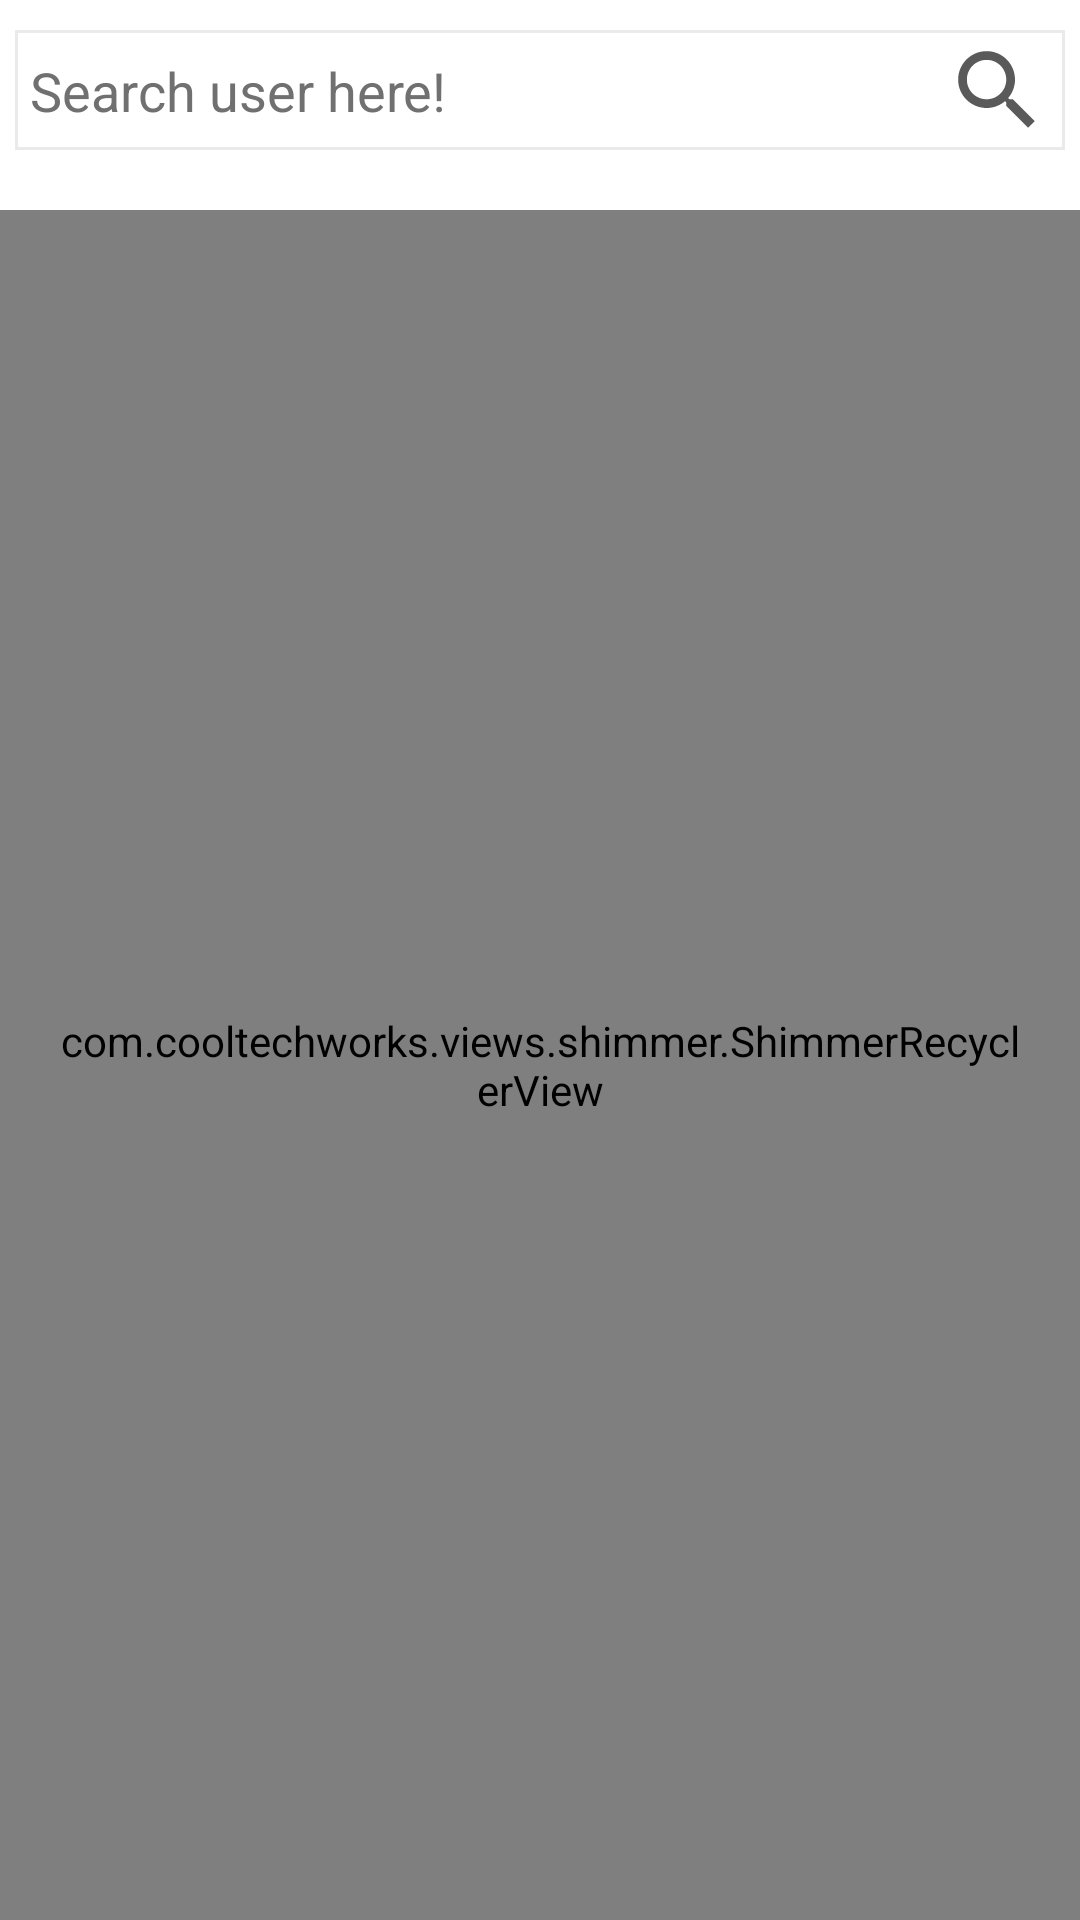

Produce the Android XML layout that renders to this screen, including the resource entries it uses.
<!-- AndroidManifest.xml: application theme Theme.SocialStar -->
<!-- res/layout/fragment_search.xml -->
<?xml version="1.0" encoding="utf-8"?>
<androidx.constraintlayout.widget.ConstraintLayout xmlns:android="http://schemas.android.com/apk/res/android"
    xmlns:app="http://schemas.android.com/apk/res-auto"
    xmlns:tools="http://schemas.android.com/tools"
    android:layout_width="match_parent"
    android:layout_height="match_parent"
    tools:context=".Fragments.SearchFragment" >

    <View
        android:id="@+id/view17"
        android:layout_width="0dp"
        android:layout_height="40dp"
        android:layout_marginStart="5dp"
        android:layout_marginTop="10dp"
        android:layout_marginEnd="5dp"
        android:background="@drawable/border_1"
        android:padding="15dp"
        app:layout_constraintEnd_toEndOf="parent"
        app:layout_constraintHorizontal_bias="0.0"
        app:layout_constraintStart_toStartOf="parent"
        app:layout_constraintTop_toTopOf="parent" />

    <EditText
        android:id="@+id/search_searchfield_edit_id"
        android:layout_width="0dp"
        android:layout_height="35dp"
        android:layout_marginStart="5dp"
        android:layout_marginTop="5dp"
        android:layout_marginEnd="10dp"
        android:layout_marginBottom="5dp"
        android:background="@android:color/transparent"
        android:ems="10"
        android:hint="Search user here!"
        android:inputType="textPersonName"
        android:textColor="#000000"
        android:textColorHint="#707070"
        app:layout_constraintBottom_toBottomOf="@+id/view17"
        app:layout_constraintEnd_toStartOf="@+id/search_searchfield_img_id"
        app:layout_constraintStart_toStartOf="@id/view17"
        app:layout_constraintTop_toTopOf="@id/view17" />

    <ImageView
        android:id="@+id/search_searchfield_img_id"
        android:layout_width="35dp"
        android:layout_height="35dp"
        android:layout_marginTop="5dp"
        android:layout_marginEnd="5dp"
        android:layout_marginBottom="5dp"
        android:src="@drawable/search_icon"
        android:tint="#5A5A5A"
        app:layout_constraintBottom_toBottomOf="@+id/view17"
        app:layout_constraintEnd_toEndOf="@+id/view17"
        app:layout_constraintTop_toTopOf="@+id/view17" />

    <com.cooltechworks.views.shimmer.ShimmerRecyclerView
        android:id="@+id/search_rv_id"
        android:layout_width="match_parent"
        android:layout_height="0dp"
        android:layout_marginTop="20dp"
        android:padding="20dp"
        app:layout_constraintBottom_toBottomOf="parent"
        app:layout_constraintEnd_toEndOf="parent"
        app:layout_constraintStart_toStartOf="parent"
        app:layout_constraintTop_toBottomOf="@+id/view17"
        app:shimmer_demo_child_count="1"
        app:shimmer_demo_layout="@layout/demo_search">

    </com.cooltechworks.views.shimmer.ShimmerRecyclerView>
</androidx.constraintlayout.widget.ConstraintLayout>
<!-- res/layout/demo_search.xml (included above) -->
<?xml version="1.0" encoding="utf-8"?>
<RelativeLayout xmlns:android="http://schemas.android.com/apk/res/android"
    xmlns:app="http://schemas.android.com/apk/res-auto"
    android:layout_width="match_parent"
    android:layout_height="wrap_content">

    <androidx.constraintlayout.widget.ConstraintLayout
        android:layout_width="match_parent"
        android:layout_height="wrap_content">

        <View
            android:id="@+id/view21"
            android:layout_width="30dp"
            android:layout_height="30dp"
            android:background="@drawable/box_shape"
            app:circularflow_defaultRadius="10dp"
            app:layout_constraintBottom_toBottomOf="parent"
            app:layout_constraintEnd_toEndOf="parent"
            app:layout_constraintStart_toEndOf="@+id/view20"
            app:layout_constraintTop_toTopOf="parent" />

        <View
            android:id="@+id/view20"
            android:layout_width="30dp"
            android:layout_height="30dp"
            android:layout_marginStart="20dp"
            android:background="@drawable/box_shape"
            app:circularflow_defaultRadius="10dp"
            app:layout_constraintBottom_toBottomOf="parent"
            app:layout_constraintStart_toEndOf="@+id/view15"
            app:layout_constraintTop_toTopOf="parent" />

        <View
            android:id="@+id/view14"
            android:layout_width="50dp"
            android:layout_height="50dp"
            android:layout_marginStart="5dp"
            android:layout_marginTop="5dp"
            android:background="@drawable/shape_circle"
            app:layout_constraintStart_toStartOf="parent"
            app:layout_constraintTop_toTopOf="parent" />

        <View
            android:id="@+id/view15"
            android:layout_width="0dp"
            android:layout_height="18dp"
            android:background="@drawable/box_shape"
            app:layout_constraintEnd_toEndOf="@+id/view16"
            app:layout_constraintStart_toEndOf="@+id/view14"
            app:layout_constraintTop_toTopOf="@+id/view14" />

        <View
            android:id="@+id/view16"
            android:layout_width="220dp"
            android:layout_height="20dp"
            android:layout_marginTop="10dp"
            android:background="@drawable/box_shape"
            app:circularflow_defaultRadius="10dp"
            app:layout_constraintStart_toEndOf="@+id/view14"
            app:layout_constraintTop_toBottomOf="@+id/view15" />
    </androidx.constraintlayout.widget.ConstraintLayout>
</RelativeLayout>
<!-- resources referenced by this layout -->
<resources>
  <!-- drawable border_1 (drawable) -->
  <?xml version="1.0" encoding="utf-8"?>
  <shape xmlns:android="http://schemas.android.com/apk/res/android" android:shape="rectangle" >
      <solid android:color="@android:color/white" />
      <stroke android:width="1dip" android:color="@color/grey_2"/>
      <padding android:bottom="10dp" android:left="10dp" android:right="10dp" android:top="10dp"/>
  </shape>
  <!-- drawable box_shape (drawable) -->
  <?xml version="1.0" encoding="utf-8"?>
  <shape xmlns:android="http://schemas.android.com/apk/res/android">
      <solid android:color="@color/grey_2"></solid>
      <corners android:radius="5dp"></corners>
  </shape>
  <!-- drawable search_icon (drawable) -->
  <vector android:height="120dp" android:tint="#000000"
      android:viewportHeight="24" android:viewportWidth="24"
      android:width="120dp" xmlns:android="http://schemas.android.com/apk/res/android">
      <path android:fillColor="@android:color/white" android:pathData="M15.5,14h-0.79l-0.28,-0.27C15.41,12.59 16,11.11 16,9.5 16,5.91 13.09,3 9.5,3S3,5.91 3,9.5 5.91,16 9.5,16c1.61,0 3.09,-0.59 4.23,-1.57l0.27,0.28v0.79l5,4.99L20.49,19l-4.99,-5zM9.5,14C7.01,14 5,11.99 5,9.5S7.01,5 9.5,5 14,7.01 14,9.5 11.99,14 9.5,14z"/>
  </vector>
  <!-- drawable shape_circle (drawable) -->
  <?xml version="1.0" encoding="utf-8"?>
  <shape xmlns:android="http://schemas.android.com/apk/res/android">
          <corners android:radius="360dp"></corners>
      <solid android:color="@color/grey_2"></solid>
  </shape>
  <style name="Theme.SocialStar" parent="Theme.MaterialComponents.DayNight.NoActionBar">
          
          <item name="colorPrimary">@color/blue</item>
          <item name="colorPrimaryVariant">@color/dark_blue</item>
          <item name="colorOnPrimary">@color/white</item>
          
          <item name="colorSecondary">@color/teal_200</item>
          <item name="colorSecondaryVariant">@color/teal_700</item>
          <item name="colorOnSecondary">@color/white</item>
          
          <item name="android:statusBarColor" tools:targetApi="l">?attr/colorPrimaryVariant</item>
          
      </style>
  <color name="grey_2">#EAEAEA</color>
  <color name="blue">#0000FF</color>
  <color name="dark_blue">#0F4AFB</color>
  <color name="white">#FFFFFFFF</color>
  <color name="teal_200">#FF03DAC5</color>
  <color name="teal_700">#FF018786</color>
</resources>
